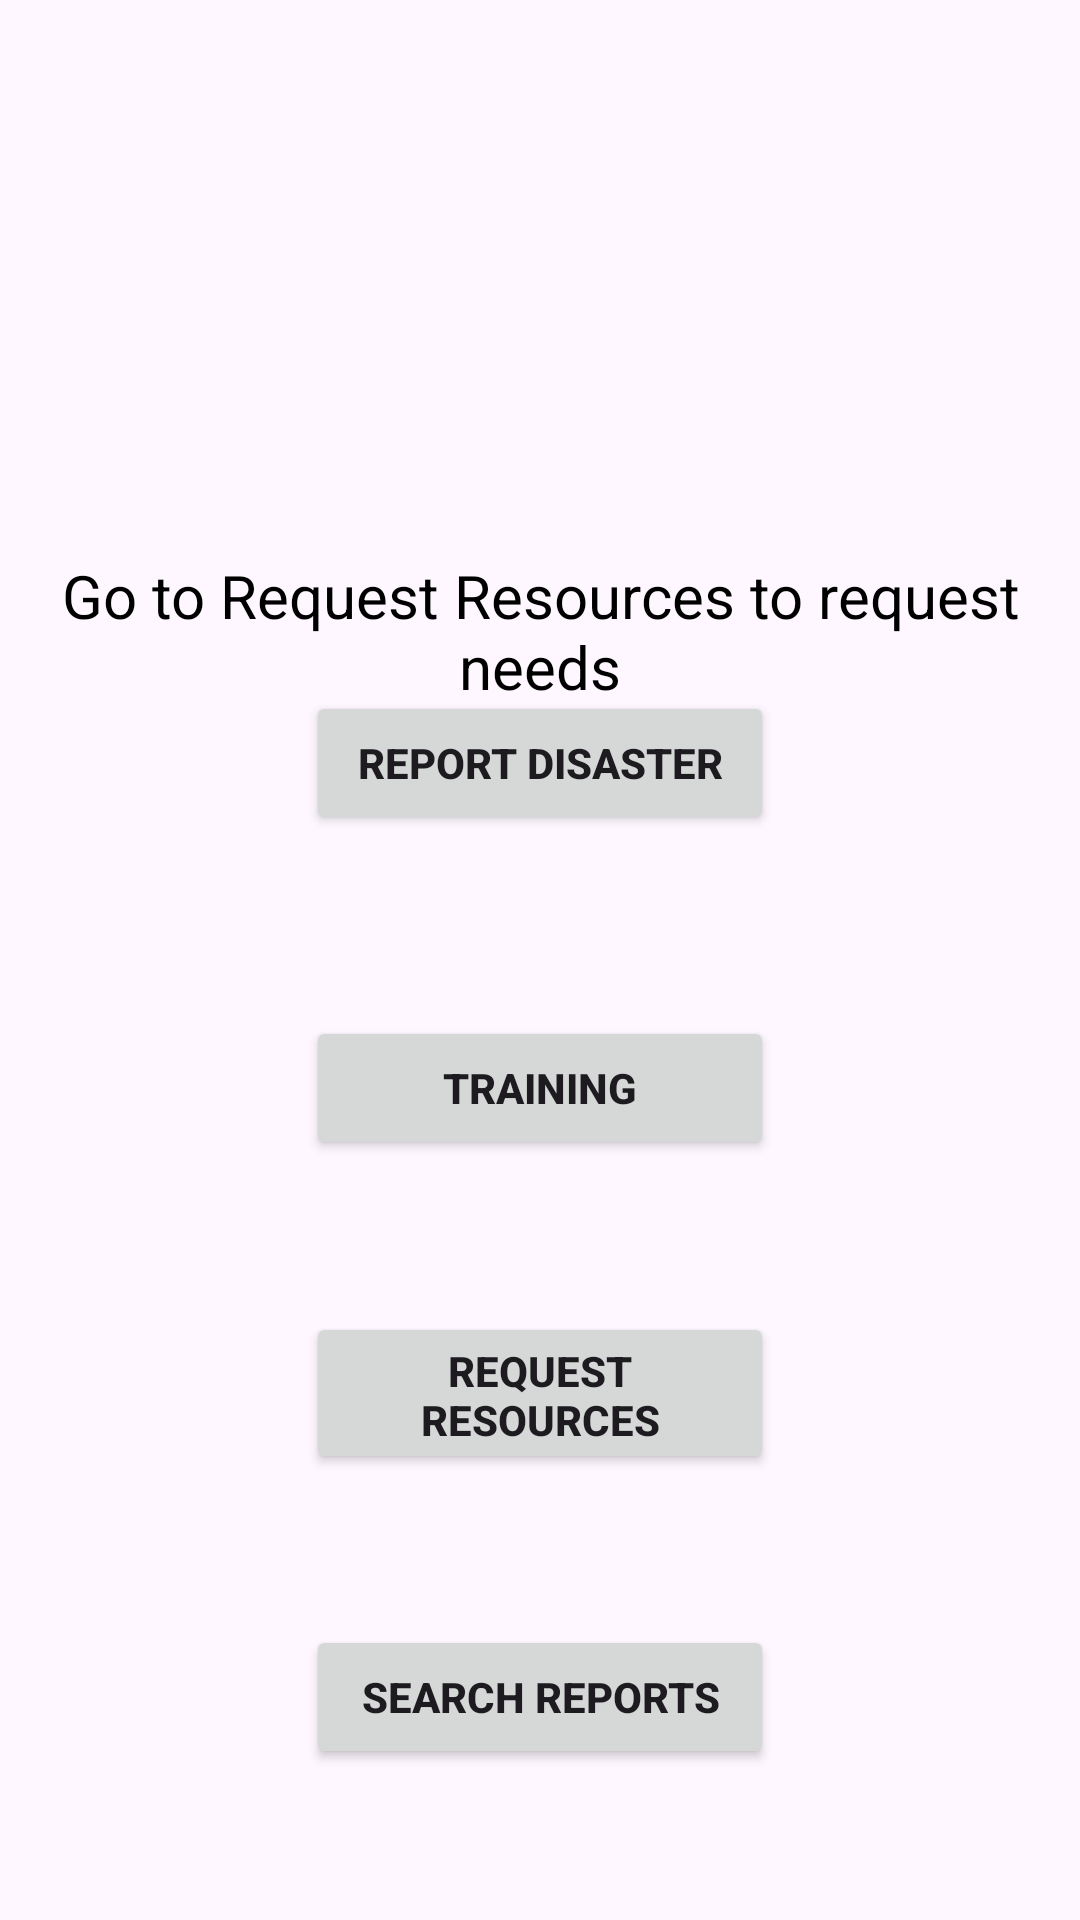

Produce the Android XML layout that renders to this screen, including the resource entries it uses.
<!-- AndroidManifest.xml: application theme Theme.Help_Disaster -->
<!-- res/layout/activity_menu_forums.xml -->
<?xml version="1.0" encoding="utf-8"?>
<androidx.constraintlayout.widget.ConstraintLayout xmlns:android="http://schemas.android.com/apk/res/android"
    xmlns:app="http://schemas.android.com/apk/res-auto"
    xmlns:tools="http://schemas.android.com/tools"
    android:layout_width="match_parent"
    android:layout_height="match_parent"
    tools:context=".MenuForums">

    <LinearLayout
        android:id="@+id/heroSection"
        android:layout_width="match_parent"
        android:layout_height="150dp"
        android:layout_marginTop="20dp"
        app:layout_constraintTop_toTopOf="parent"
        app:layout_constraintStart_toStartOf="parent"
        app:layout_constraintEnd_toEndOf="parent">
        <View
            android:layout_width="wrap_content"
            android:layout_height="wrap_content"
            android:background="@drawable/indianridge"/>
    </LinearLayout>
    <TextView
        android:id="@+id/runningText"
        android:layout_width="match_parent"
        android:layout_height="0dp"
        android:text="Go to Request Resources to request needs"
        android:textSize="20sp"
        android:textColor="#000000"
        android:layout_marginTop="15sp"
        android:gravity="center"
        app:layout_constraintTop_toBottomOf="@+id/heroSection"
        app:layout_constraintStart_toStartOf="parent"
        app:layout_constraintEnd_toEndOf="parent"/>
    <Button
    android:id="@+id/btnReport"
    android:layout_width="156dp"
    android:layout_height="48sp"
    android:text="Report Disaster"
    android:textStyle="bold"
    android:layout_margin="10dp"
    app:layout_constraintStart_toStartOf="parent"
    app:layout_constraintTop_toBottomOf="@id/heroSection"
    app:layout_constraintEnd_toEndOf="parent"
    app:layout_constraintBottom_toTopOf="@+id/btnTrain"
    />
    <Button
        android:id="@+id/btnTrain"
        android:layout_width="156dp"
        android:layout_height="48sp"
        android:text="Training"
        android:textStyle="bold"
        app:layout_constraintStart_toStartOf="parent"
        app:layout_constraintTop_toBottomOf="@id/btnReport"
        app:layout_constraintEnd_toEndOf="parent"
        app:layout_constraintBottom_toTopOf="@+id/btnResourses"
        />
    <Button
        android:id="@+id/btnResourses"
        android:layout_width="156dp"
        android:layout_height="54dp"
        android:text="Request Resources"
        android:textStyle="bold"
        app:layout_constraintStart_toStartOf="parent"
        app:layout_constraintTop_toBottomOf="@id/btnTrain"
        app:layout_constraintEnd_toEndOf="parent"
        app:layout_constraintBottom_toTopOf="@+id/btnSearch"
        />
    <Button
        android:id="@+id/btnSearch"
        android:layout_width="156dp"
        android:layout_height="48sp"
        android:text="Search Reports"
        android:textStyle="bold"
        app:layout_constraintStart_toStartOf="parent"
        app:layout_constraintTop_toBottomOf="@id/btnResourses"
        app:layout_constraintEnd_toEndOf="parent"
        app:layout_constraintBottom_toBottomOf="parent"
        />
</androidx.constraintlayout.widget.ConstraintLayout>
<!-- resources referenced by this layout -->
<resources>
  <style name="Theme.Help_Disaster" parent="Base.Theme.Help_Disaster" />
  <style name="Base.Theme.Help_Disaster" parent="Theme.Material3.DayNight.NoActionBar">
          
          
      </style>
</resources>
